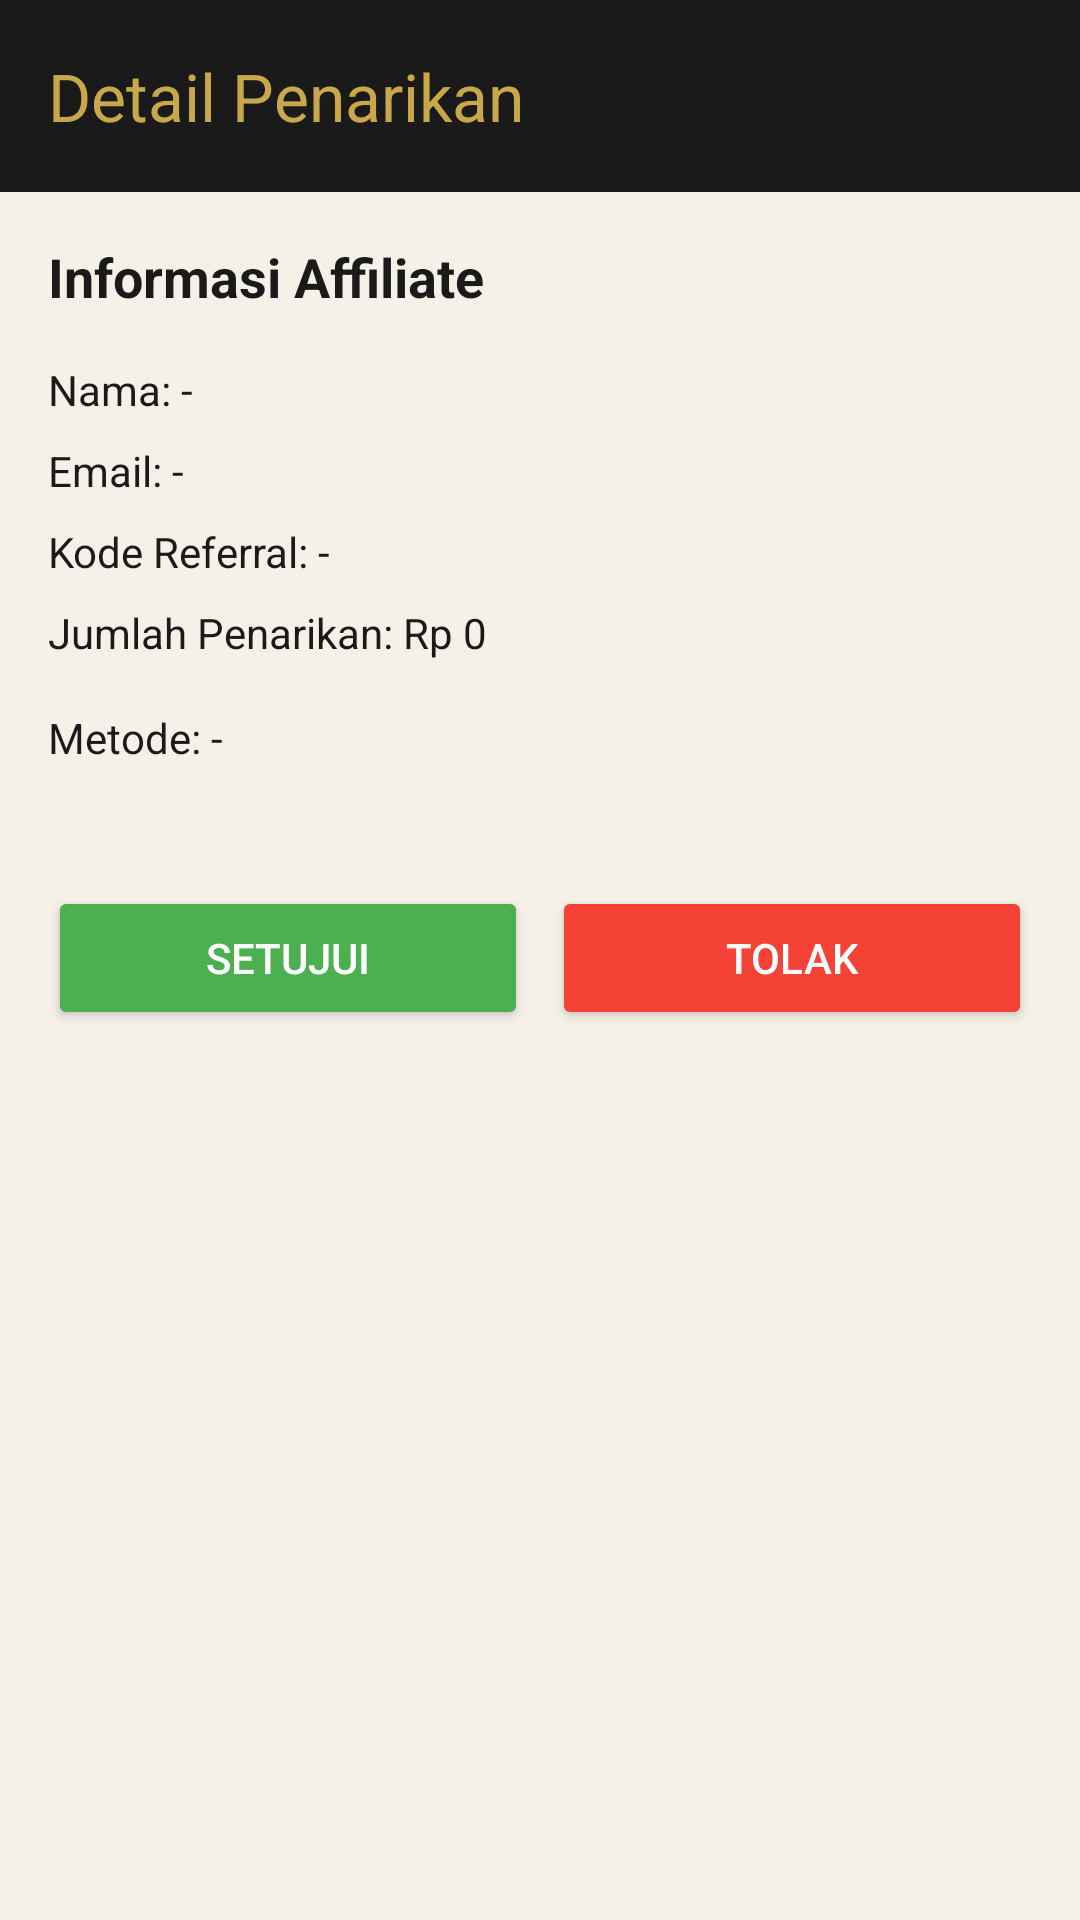

Here is an Android app screen rendered from its layout file. Give the layout XML and the strings, colors and styles it references.
<!-- AndroidManifest.xml: application theme Theme.VybrasiApp -->
<!-- res/layout/activity_admin_payout_detail.xml -->
<?xml version="1.0" encoding="utf-8"?>
<LinearLayout xmlns:android="http://schemas.android.com/apk/res/android"
    xmlns:app="http://schemas.android.com/apk/res-auto"
    android:layout_width="match_parent"
    android:layout_height="match_parent"
    android:orientation="vertical"
    android:background="#F5F0E8">

    <com.google.android.material.appbar.AppBarLayout
        android:layout_width="match_parent"
        android:layout_height="wrap_content">

        <androidx.appcompat.widget.Toolbar
            android:id="@+id/toolbar"
            android:layout_width="match_parent"
            android:layout_height="?attr/actionBarSize"
            android:background="#1A1A1A"
            app:title="Detail Penarikan"
            app:titleTextColor="#C9A84C" />
    </com.google.android.material.appbar.AppBarLayout>

    <ScrollView
        android:layout_width="match_parent"
        android:layout_height="match_parent">

        <LinearLayout
            android:layout_width="match_parent"
            android:layout_height="wrap_content"
            android:orientation="vertical"
            android:padding="16dp">

            <TextView
                android:layout_width="wrap_content"
                android:layout_height="wrap_content"
                android:text="Informasi Affiliate"
                android:textColor="#1A1A1A"
                android:textSize="18sp"
                android:textStyle="bold"
                android:layout_marginBottom="16dp" />

            <TextView
                android:id="@+id/tvDetailNama"
                android:layout_width="wrap_content"
                android:layout_height="wrap_content"
                android:text="Nama: -"
                android:textColor="#1A1A1A"
                android:textSize="14sp"
                android:layout_marginBottom="8dp" />

            <TextView
                android:id="@+id/tvDetailEmail"
                android:layout_width="wrap_content"
                android:layout_height="wrap_content"
                android:text="Email: -"
                android:textColor="#1A1A1A"
                android:textSize="14sp"
                android:layout_marginBottom="8dp" />

            <TextView
                android:id="@+id/tvDetailKodeReferral"
                android:layout_width="wrap_content"
                android:layout_height="wrap_content"
                android:text="Kode Referral: -"
                android:textColor="#1A1A1A"
                android:textSize="14sp"
                android:layout_marginBottom="8dp" />

            <TextView
                android:id="@+id/tvDetailJumlah"
                android:layout_width="wrap_content"
                android:layout_height="wrap_content"
                android:text="Jumlah Penarikan: Rp 0"
                android:textColor="#1A1A1A"
                android:textSize="14sp"
                android:layout_marginBottom="16dp" />

            <TextView
                android:id="@+id/tvDetailPaymentMethod"
                android:layout_width="wrap_content"
                android:layout_height="wrap_content"
                android:text="Metode: -"
                android:textColor="#1A1A1A"
                android:textSize="14sp"
                android:layout_marginBottom="16dp" />

            
            <com.google.android.material.textfield.TextInputLayout
                android:id="@+id/tilAlasan"
                android:layout_width="match_parent"
                android:layout_height="wrap_content"
                android:hint="Alasan penolakan"
                android:visibility="gone"
                app:boxBackgroundMode="outline">

                <com.google.android.material.textfield.TextInputEditText
                    android:id="@+id/etAlasan"
                    android:layout_width="match_parent"
                    android:layout_height="wrap_content"
                    android:inputType="text" />
            </com.google.android.material.textfield.TextInputLayout>

            <LinearLayout
                android:layout_width="match_parent"
                android:layout_height="wrap_content"
                android:orientation="horizontal"
                android:layout_marginTop="24dp">

                <Button
                    android:id="@+id/btnSetujui"
                    android:layout_width="0dp"
                    android:layout_height="wrap_content"
                    android:layout_weight="1"
                    android:text="Setujui"
                    android:backgroundTint="#4CAF50"
                    android:textColor="#FFF"
                    android:layout_marginEnd="8dp" />

                <Button
                    android:id="@+id/btnTolak"
                    android:layout_width="0dp"
                    android:layout_height="wrap_content"
                    android:layout_weight="1"
                    android:text="Tolak"
                    android:backgroundTint="#F44336"
                    android:textColor="#FFF" />
            </LinearLayout>
        </LinearLayout>
    </ScrollView>
</LinearLayout>
<!-- resources referenced by this layout -->
<resources>
  <style name="Theme.VybrasiApp" parent="Base.Theme.VybrasiApp" />
  <style name="Base.Theme.VybrasiApp" parent="Theme.Material3.DayNight.NoActionBar">
      </style>
</resources>
